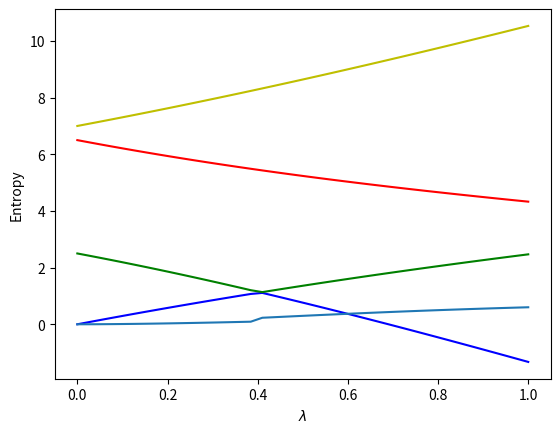

Generate this figure with matplotlib: (Note: this script raises an exception after producing the figure.)
%matplotlib inline

%matplotlib inline
from  matplotlib import pyplot as plt
import numpy as np
from scipy.linalg import logm, expm
def log2M(a): # base 2 matrix logarithm
    return logm(a)/np.log(2.0)

dim = 4
Hamiltonian = np.zeros((dim,dim))
#number of lambda values
n = 40
lmbd = np.linspace(0.0,1.0,n)
Hx = 2.0
Hz = 3.0
# Non-diagonal part as sigma_x tensor product with sigma_x
sx = np.matrix([[0,1],[1,0]])
sx2 = Hx*np.kron(sx, sx)
# Diagonal part as sigma_z tensor product with sigma_z
sz = np.matrix([[1,0],[0,-1]])
sz2 = Hz*np.kron(sz, sz)
noninteracting = [0.0, 2.5, 6.5, 7.0]
D = np.diag(noninteracting)
Eigenvalue = np.zeros((dim,n))
Entropy = np.zeros(n)

for i in range(n): 
    Hamiltonian = lmbd[i]*(sx2+sz2)+D
    # diagonalize and obtain eigenvalues, not necessarily sorted
    EigValues, EigVectors = np.linalg.eig(Hamiltonian)
    # sort eigenvectors and eigenvalues
    permute = EigValues.argsort()
    EigValues = EigValues[permute]
    EigVectors = EigVectors[:,permute]
    # Compute density matrix for selected system state, here ground state
    DensityMatrix = np.zeros((dim,dim))
    DensityMatrix = np.outer(EigVectors[:,0],EigVectors[:,0])
    # Project down on substates and find density matrix for subsystem
    d = np.matrix([[1,0],[0,1]])
    v1 = [1.0,0.0]
    proj1 = np.kron(v1,d)
    x1 = proj1 @ DensityMatrix @ proj1.T
    v2 = [0.0,1.0]
    proj2 = np.kron(v2,d)
    x2 = proj2 @ DensityMatrix @ proj2.T
    # Total density matrix for subsystem
    total = x1+x2
    # von Neumann Entropy for subsystem 
    Entropy[i] = -np.matrix.trace(total @ log2M(total))
    # Plotting eigenvalues and entropy as functions of interaction strengths
    Eigenvalue[0,i] = EigValues[0]
    Eigenvalue[1,i] = EigValues[1]
    Eigenvalue[2,i] = EigValues[2]
    Eigenvalue[3,i] = EigValues[3]
plt.plot(lmbd, Eigenvalue[0,:] ,'b-',lmbd, Eigenvalue[1,:],'g-',)
plt.plot(lmbd, Eigenvalue[2,:] ,'r-',lmbd, Eigenvalue[3,:],'y-',)
plt.xlabel('$\lambda$')
plt.ylabel('Eigenvalues')
plt.show()
plt.plot(lmbd, Entropy)
plt.xlabel('$\lambda$')
plt.ylabel('Entropy')          
plt.show

#!/usr/bin/env python
# coding: utf-8
import numpy as np
import qiskit as qk
from scipy.optimize import minimize


# # Initialize registers and circuit

n_qubits = 1 #Number of qubits
n_cbits = 1 #Number of classical bits (the number of qubits you want to measure at the end of the circuit)
qreg = qk.QuantumRegister(n_qubits) #Create a quantum register
creg = qk.ClassicalRegister(n_cbits) #Create a classical register
circuit = qk.QuantumCircuit(qreg,creg) #Create your quantum circuit


circuit.draw() #Draw circuit. It is empty

circuit.x(qreg[0]) #Applies a Pauli X gate to the first qubit in the quantum register
circuit.draw()

#Measure the first qubit in the quantum register
#and encode the results to the first qubit in the classical register
circuit.measure(qreg[0],creg[0])
circuit.draw()

backend = qk.Aer.get_backend('qasm_simulator') 
#This is the device you want to use. It is an ideal simulation of a quantum device


job = backend.run(circuit,shots=1000) #Run the circuit 1000 times
result = job.result()
counts = result.get_counts()
print(counts)
circuit.clear()
circuit.draw()


circuit.h(qreg[0]) #Apply a Hadamard gate to the first qubit of the quantum register
circuit.measure(qreg,creg)
print(circuit.draw())


job = backend.run(circuit,shots=1000)
result = job.result()
counts = result.get_counts()
print(counts)
circuit.clear()

n_qubits = 2
n_cbits = 2
qreg = qk.QuantumRegister(n_qubits)
creg = qk.ClassicalRegister(n_cbits)
circuit = qk.QuantumCircuit(qreg,creg)
circuit.draw()



circuit.h(qreg[0])
circuit.cx(qreg[0],qreg[1]) 
#This is a controlled operation. Apply a Pauli X gate to the second qubit (qreg[1]) if the first qubit (qreg[0])
#is in the |1> state. Else do nothing

circuit.draw()

circuit.measure(qreg,creg)
circuit.draw()

job = backend.run(circuit,shots=1000)
result = job.result()
counts = result.get_counts()
print(counts)
circuit.clear()

theta = np.pi/3
circuit.rx(theta, qreg[0]) #R_x(theta) rotation on the first qubit (qreg[0])
circuit.measure(qreg,creg)
print(circuit.draw())
job = backend.run(circuit,shots=1000)
result = job.result()
counts = result.get_counts()
circuit.clear()
print(counts)